Run: headless pygame with SDL's dummy video driver; simulated clock (each Clock.tick advances the game by its frame time, no real sleeping); random seed 0; keys injected as events and as key.get_pressed() state; no mouse input.
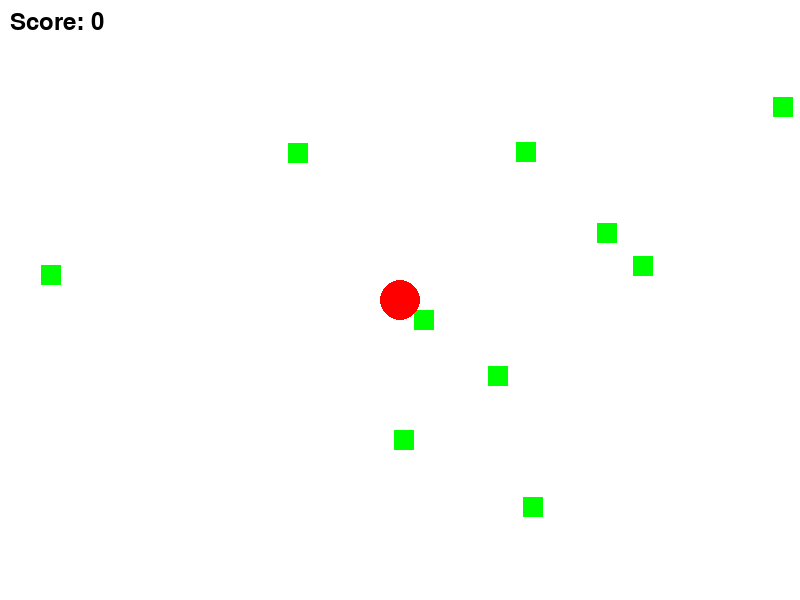
Frame 1 of 4 · flips 1–60 · no input
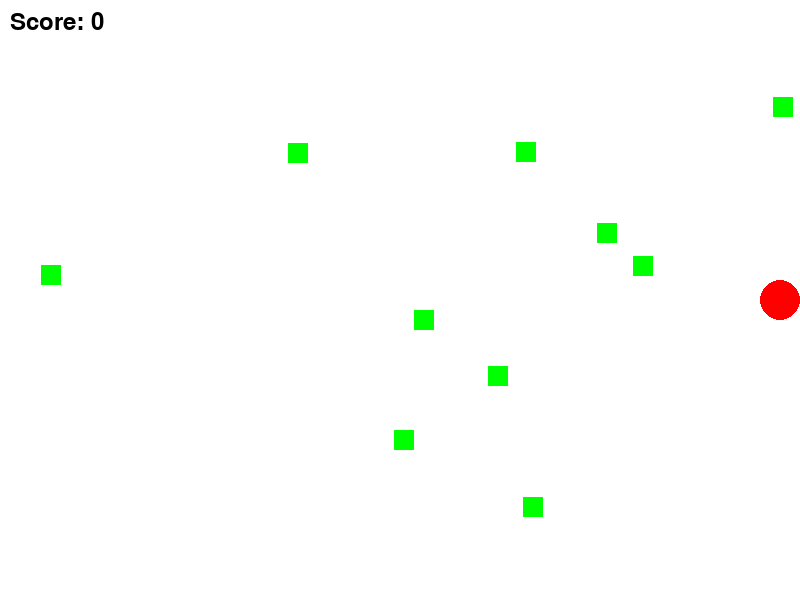
Frame 2 of 4 · flips 61–180 · tapped SPACE, RETURN · held RIGHT (→), D
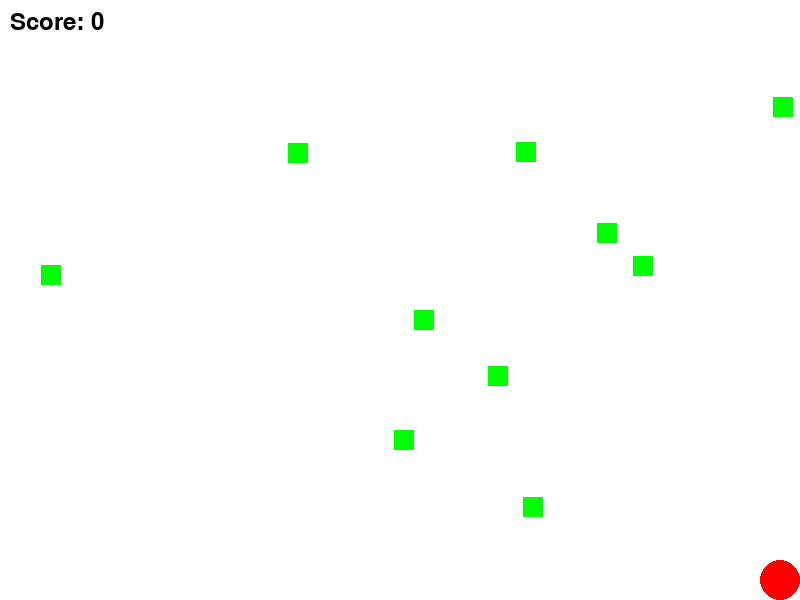
Frame 3 of 4 · flips 181–300 · held DOWN (↓), S
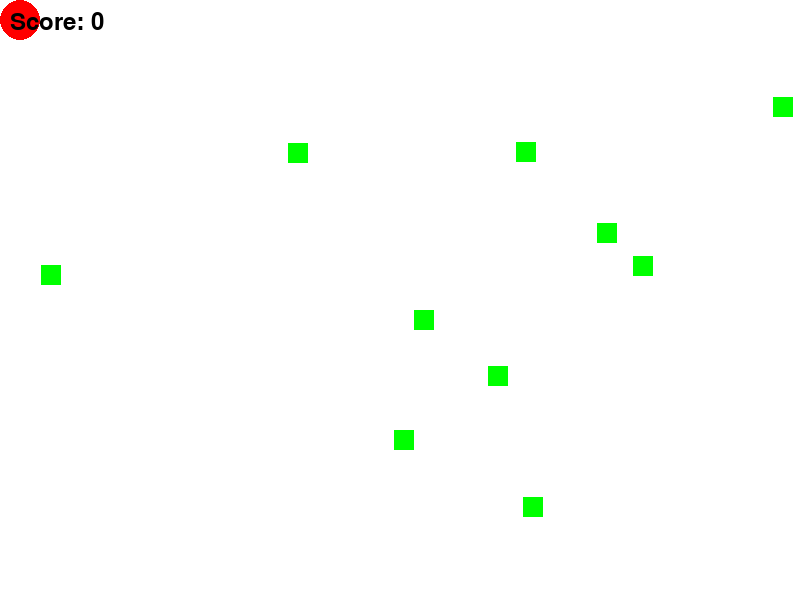
Frame 4 of 4 · flips 301–420 · held LEFT (←), A, UP (↑), W

The pygame program that drew these frames:

import pygame
import random
import math

# Initialize Pygame
pygame.init()

# Screen dimensions
SCREEN_WIDTH, SCREEN_HEIGHT = 800, 600
screen = pygame.display.set_mode((SCREEN_WIDTH, SCREEN_HEIGHT))
pygame.display.set_caption("Circle Eater Game")

# Colors
WHITE = (255, 255, 255)
BLACK = (0, 0, 0)
RED = (255, 0, 0)
GREEN = (0, 255, 0)

# Game variables
player_radius = 20
player_pos = [SCREEN_WIDTH // 2, SCREEN_HEIGHT // 2]
player_vel = [0, 0]
player_speed = 5
friction = 0.98
score = 0
zoom_level = 1

# Square variables
square_size = 20
square_positions = []

# Font
font = pygame.font.SysFont(None, 36)

def spawn_square():
    x = random.randint(0, SCREEN_WIDTH - square_size)
    y = random.randint(0, SCREEN_HEIGHT - square_size)
    square_positions.append([x, y])

def draw_text(text, font, color, surface, x, y):
    textobj = font.render(text, True, color)
    textrect = textobj.get_rect()
    textrect.topleft = (x, y)
    surface.blit(textobj, textrect)

def main():
    global player_pos, player_vel, score, zoom_level, square_positions, player_radius

    clock = pygame.time.Clock()
    running = True

    # Spawn initial squares
    for _ in range(10):
        spawn_square()

    while running:
        for event in pygame.event.get():
            if event.type == pygame.QUIT:
                running = False

        # Get keys pressed
        keys = pygame.key.get_pressed()
        if keys[pygame.K_LEFT]:
            player_vel[0] -= player_speed
        if keys[pygame.K_RIGHT]:
            player_vel[0] += player_speed
        if keys[pygame.K_UP]:
            player_vel[1] -= player_speed
        if keys[pygame.K_DOWN]:
            player_vel[1] += player_speed

        # Apply friction
        player_vel[0] *= friction
        player_vel[1] *= friction

        # Update player position
        player_pos[0] += player_vel[0]
        player_pos[1] += player_vel[1]

        # Keep player within screen bounds
        player_pos[0] = max(player_radius, min(SCREEN_WIDTH - player_radius, player_pos[0]))
        player_pos[1] = max(player_radius, min(SCREEN_HEIGHT - player_radius, player_pos[1]))

        # Check for collisions with squares
        new_square_positions = []
        for square in square_positions:
            if math.sqrt((player_pos[0] - square[0] - square_size / 2) ** 2 + (player_pos[1] - square[1] - square_size / 2) ** 2) < player_radius:
                score += 1
                player_radius += 2
                if player_radius > 50:
                    zoom_level = 0.8
                if player_radius > 100:
                    zoom_level = 0.6
            else:
                new_square_positions.append(square)
        square_positions = new_square_positions

        # Spawn new squares if needed
        if len(square_positions) < 10:
            spawn_square()

        # Draw everything
        screen.fill(WHITE)

        # Draw squares
        for square in square_positions:
            pygame.draw.rect(screen, GREEN, (square[0], square[1], square_size, square_size))

        # Draw player
        pygame.draw.circle(screen, RED, (int(player_pos[0]), int(player_pos[1])), int(player_radius))

        # Draw score
        draw_text(f"Score: {score}", font, BLACK, screen, 10, 10)

        pygame.display.flip()
        clock.tick(60)

    pygame.quit()

if __name__ == "__main__":
    main()
